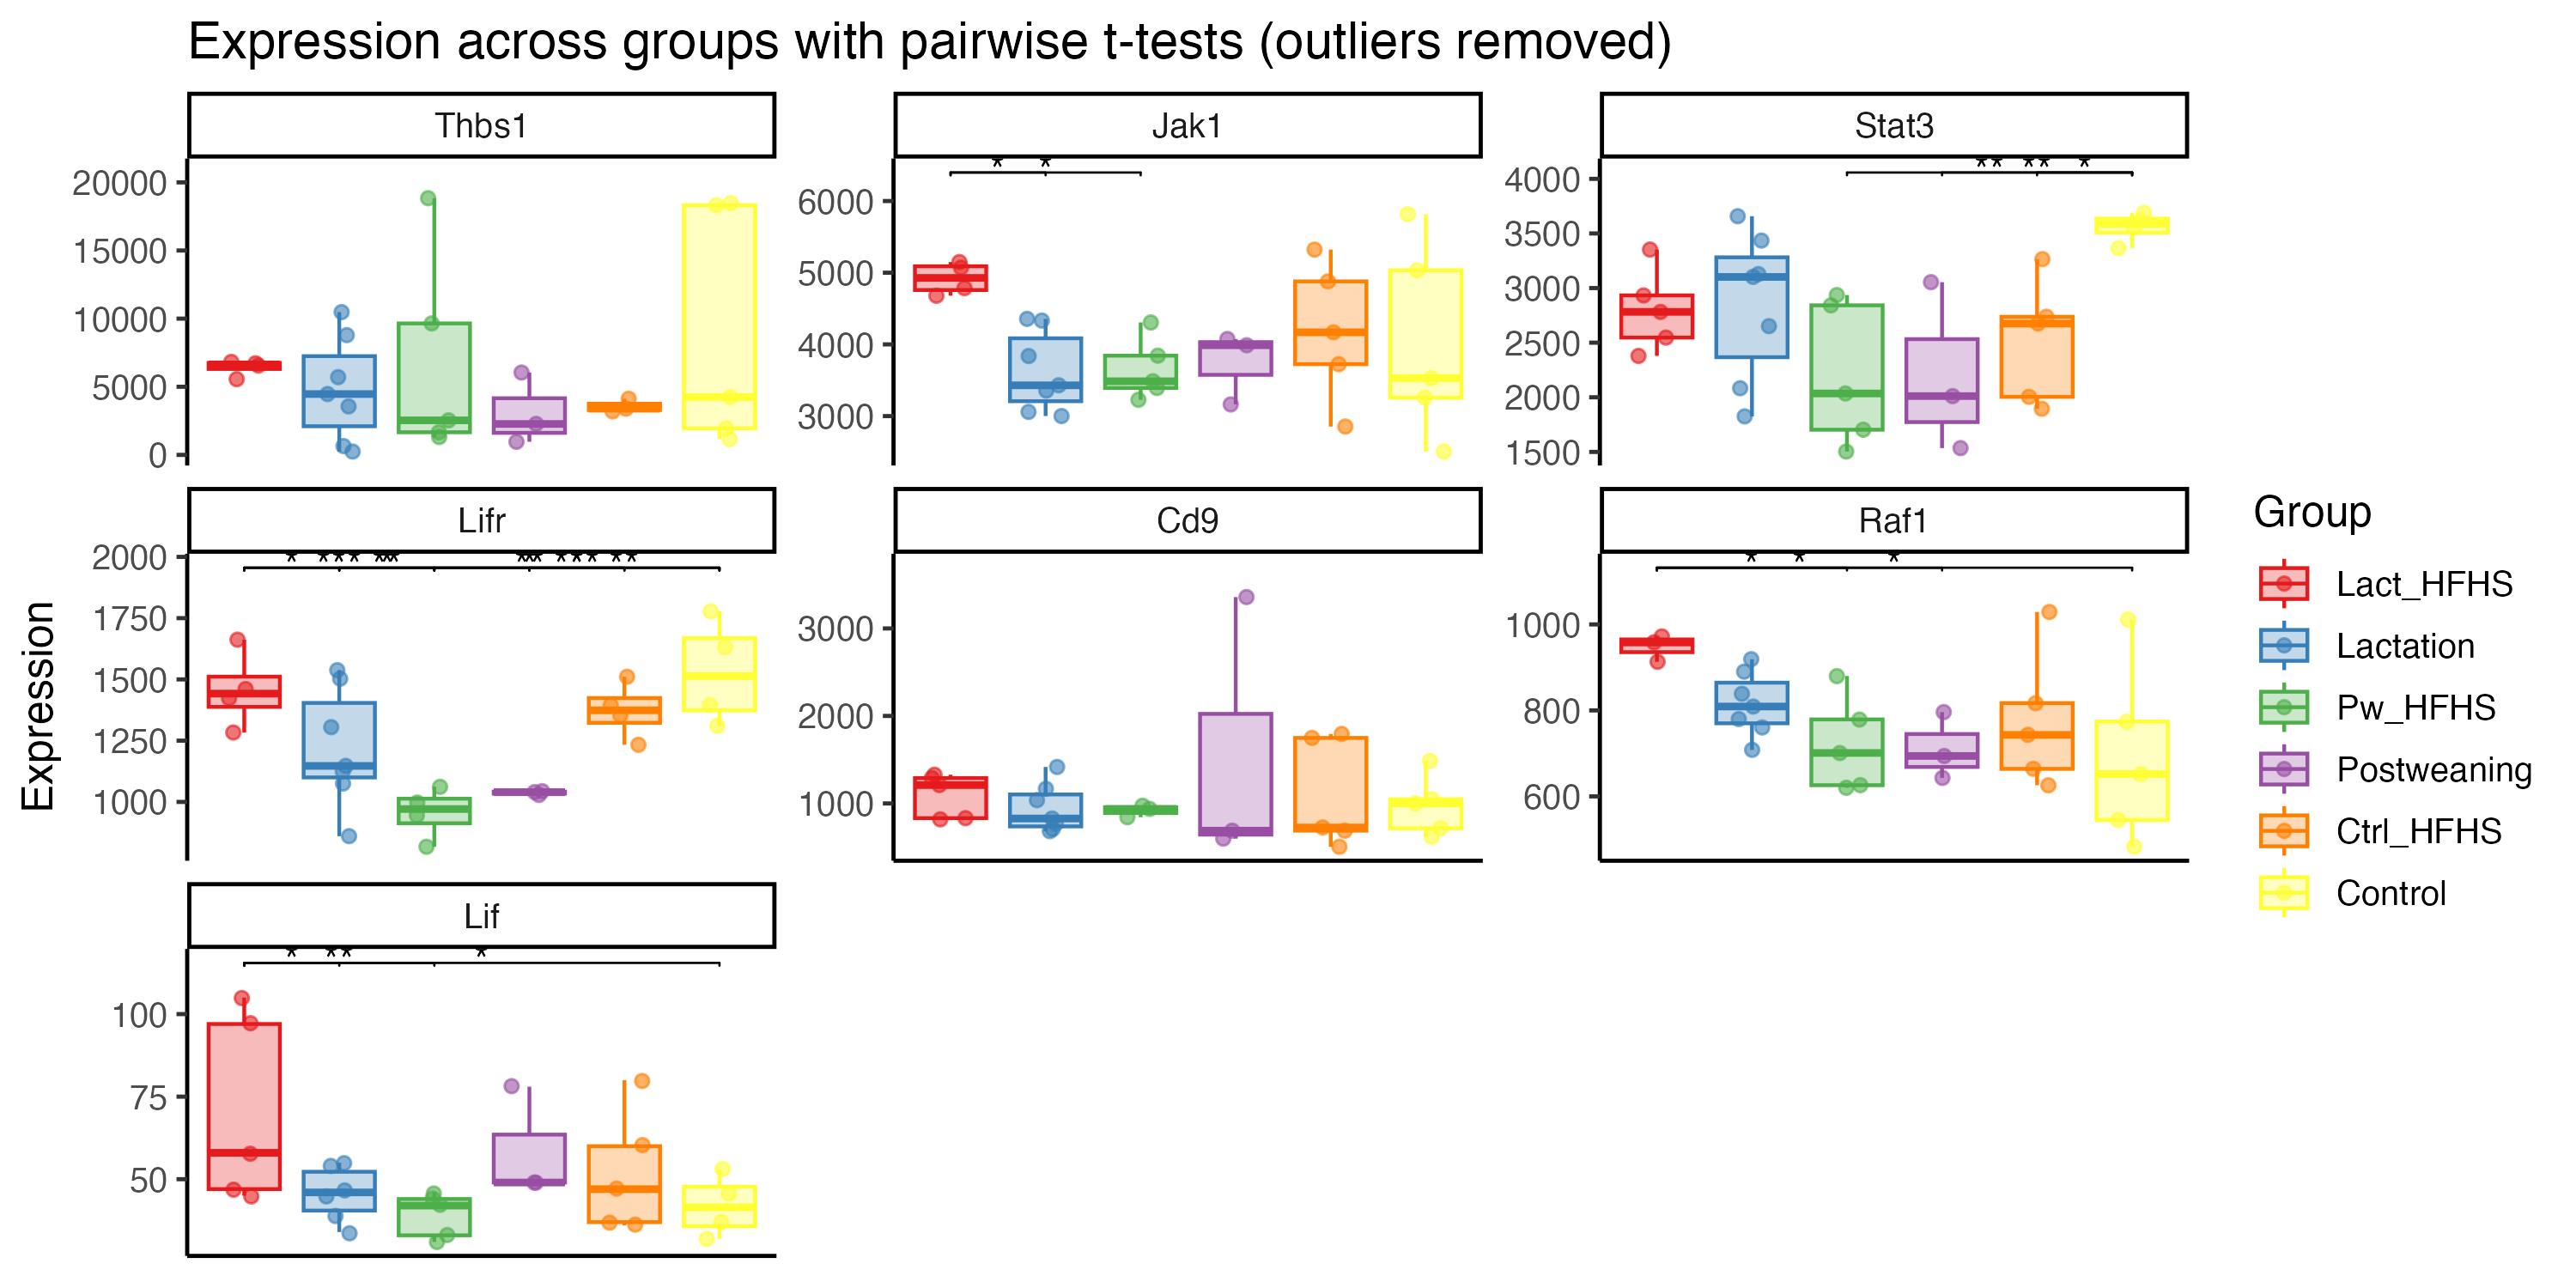

The table this chart was drawn from, first rows:
Gene, group, Sample, Expression, is.outlier
Thbs1, Control, CC1643L, 18324, NA
Thbs1, Control, CC1698L, 18473, NA
Thbs1, Control, CC1699R, 4245, NA
Thbs1, Control, CC2968R, 1150, NA
Thbs1, Control, CC3441L, 1945, NA
Thbs1, Ctrl_HFHS, CC1867R, 3390, NA
Thbs1, Ctrl_HFHS, CC3445R, 4120, NA
Thbs1, Ctrl_HFHS, CC4057LR, 3194, NA
Thbs1, Lact_HFHS, CC2962LR, 6556, NA
Thbs1, Lact_HFHS, CC3772L, 6724, NA
Thbs1, Lact_HFHS, CC3774LR, 6824, NA
Thbs1, Lact_HFHS, CC4272LR, 5558, NA
Thbs1, Lactation, CC2017LL, 243, NA
Thbs1, Lactation, CC2565R, 5705, NA
Thbs1, Lactation, CC2566LR, 648, NA
Thbs1, Lactation, CC4006R, 3559, NA
Thbs1, Lactation, CC4007LR, 8789, NA
Thbs1, Lactation, CC4113L, 4466, NA
Thbs1, Lactation, CC4114R, 10478, NA
Thbs1, Postweaning, CC2148R, 2271, NA
Thbs1, Postweaning, CC3920LR, 963, NA
Thbs1, Postweaning, CC4058L, 6044, NA
Thbs1, Pw_HFHS, CC2379LR, 1662, NA
Thbs1, Pw_HFHS, CC2381RR, 1310, NA
Thbs1, Pw_HFHS, CC2508R, 2535, NA
Thbs1, Pw_HFHS, CC2559L, 18839, NA
Thbs1, Pw_HFHS, CC2560R, 9647, NA
Jak1, Control, CC1643L, 5816, NA
Jak1, Control, CC1698L, 5034, NA
Jak1, Control, CC1699R, 3257, NA
Jak1, Control, CC2968R, 2505, NA
Jak1, Control, CC3441L, 3529, NA
Jak1, Ctrl_HFHS, CC1752LR, 4169, NA
Jak1, Ctrl_HFHS, CC1867R, 3724, NA
Jak1, Ctrl_HFHS, CC3445R, 4879, NA
Jak1, Ctrl_HFHS, CC4056R, 2854, NA
Jak1, Ctrl_HFHS, CC4057LR, 5322, NA
Jak1, Lact_HFHS, CC2962LR, 5070, NA
Jak1, Lact_HFHS, CC3772L, 5149, NA
Jak1, Lact_HFHS, CC4164L, 4785, NA
Jak1, Lact_HFHS, CC4272LR, 4679, NA
Jak1, Lactation, CC2017LL, 3059, NA
Jak1, Lactation, CC2565R, 4356, NA
Jak1, Lactation, CC2566LR, 3356, NA
Jak1, Lactation, CC4006R, 3838, NA
Jak1, Lactation, CC4007LR, 3001, NA
Jak1, Lactation, CC4113L, 3429, NA
Jak1, Lactation, CC4114R, 4332, NA
Jak1, Postweaning, CC2148R, 4075, NA
Jak1, Postweaning, CC3920LR, 3163, NA
Jak1, Postweaning, CC4058L, 3988, NA
Jak1, Pw_HFHS, CC2379LR, 3227, NA
Jak1, Pw_HFHS, CC2381RR, 3843, NA
Jak1, Pw_HFHS, CC2508R, 3486, NA
Jak1, Pw_HFHS, CC2559L, 4306, NA
Jak1, Pw_HFHS, CC2560R, 3392, NA
Stat3, Control, CC1643L, 3618, NA
Stat3, Control, CC1698L, 3365, NA
Stat3, Control, CC1699R, 3555, NA
Stat3, Control, CC3441L, 3689, NA
... 135 more rows
